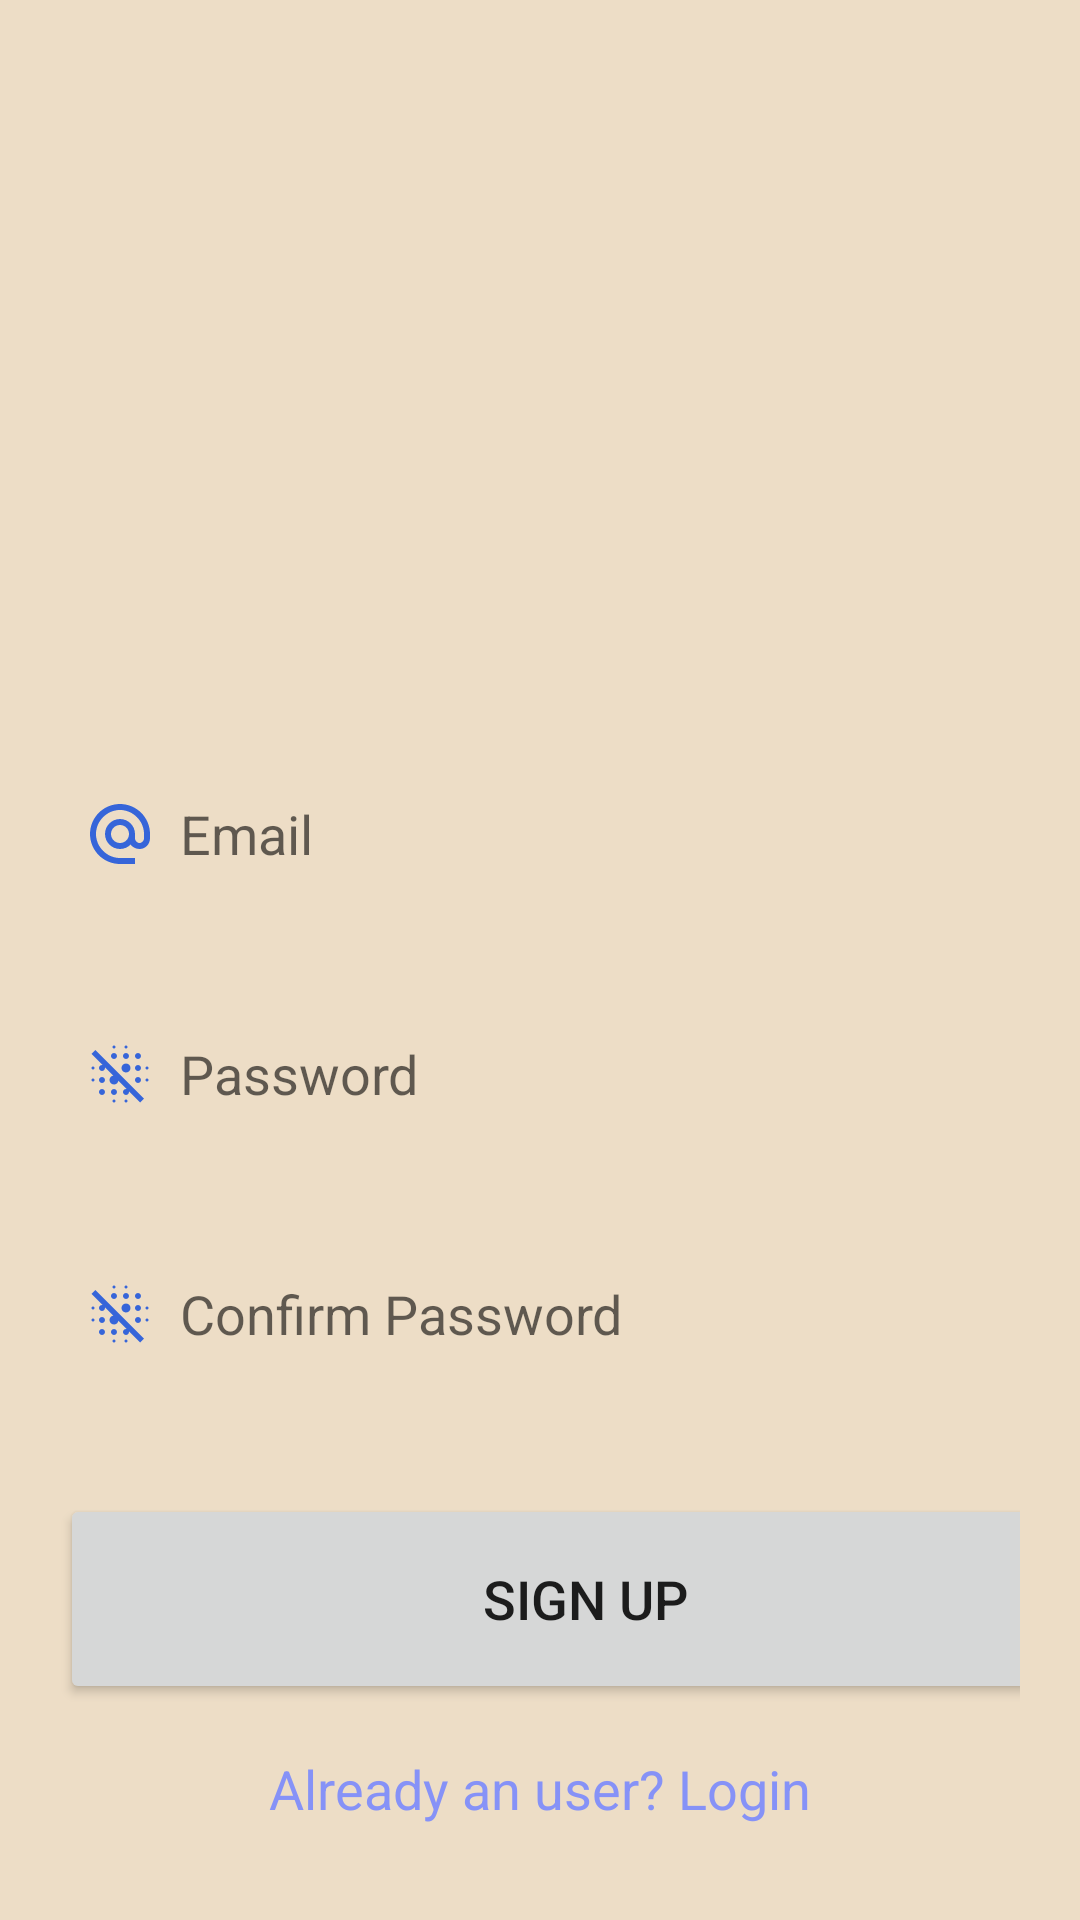

Reconstruct the res/layout file that produces this screen, plus the resources it refers to.
<!-- AndroidManifest.xml: application theme Theme.AppCompat.Light.NoActionBar -->
<!-- res/layout/activity_signup.xml -->
<?xml version="1.0" encoding="utf-8"?>
<LinearLayout
    xmlns:android="http://schemas.android.com/apk/res/android"
    xmlns:app="http://schemas.android.com/apk/res-auto"
    xmlns:tools="http://schemas.android.com/tools"
    android:layout_width="match_parent"
    android:layout_height="match_parent"
    android:orientation="vertical"
    android:background="@drawable/background"
    tools:context=".SignupActivity">

    <ImageView
        android:layout_width="match_parent"
        android:layout_height="198dp"
        android:src="@drawable/signup"
        android:paddingTop="50dp"/>


    <LinearLayout
        android:layout_width="match_parent"
        android:layout_height="wrap_content"
        android:orientation="vertical">

        <LinearLayout
            android:layout_width="match_parent"
            android:layout_height="wrap_content"
            android:orientation="vertical"
            android:layout_marginTop="0dp"
            android:padding="20dp">


            <EditText
                android:layout_width="350dp"
                android:layout_height="60dp"
                android:id="@+id/signup_email"
                android:background="@drawable/lavender_border"
                android:layout_marginTop="30dp"
                android:padding="8dp"
                android:hint="Email"
                android:drawableLeft="@drawable/baseline_alternate_email_24"
                android:drawablePadding="8dp"/>

            <EditText
                android:layout_width="350dp"
                android:layout_height="60dp"
                android:id="@+id/signup_password"
                android:background="@drawable/lavender_border"
                android:layout_marginTop="20dp"
                android:padding="8dp"
                android:hint="Password"
                android:inputType="textPassword"
                android:drawableLeft="@drawable/baseline_blur_off_24"
                android:drawablePadding="8dp"/>

            <EditText
                android:layout_width="350dp"
                android:layout_height="60dp"
                android:id="@+id/signup_confirm"
                android:background="@drawable/lavender_border"
                android:layout_marginTop="20dp"
                android:padding="8dp"
                android:hint="Confirm Password"
                android:inputType="textPassword"
                android:drawableLeft="@drawable/baseline_blur_off_24"
                android:drawablePadding="8dp"/>

            <Button
                android:layout_width="350dp"
                android:layout_height="70dp"
                android:text="Sign Up"
                android:id="@+id/signup_button"
                android:textSize="18sp"
                android:layout_marginTop="30dp"
                app:cornerRadius = "30dp"/>


            <TextView
                android:layout_width="wrap_content"
                android:layout_height="wrap_content"
                android:id="@+id/loginRedirectText"
                android:text="Already an user? Login"
                android:layout_gravity="center"
                android:padding="8dp"
                android:textSize="18sp"
                android:layout_marginTop="8dp"
                android:textColor="@color/lavender"/>

        </LinearLayout>
    </LinearLayout>
</LinearLayout>
<!-- resources referenced by this layout -->
<resources>
  <color name="lavender">#8692f7</color>
  <!-- drawable background: jpeg bitmap (drawable, 15029 bytes) -->
  <!-- drawable baseline_alternate_email_24 (drawable) -->
  <vector xmlns:android="http://schemas.android.com/apk/res/android" android:height="24dp" android:tint="#3665D9" android:viewportHeight="24" android:viewportWidth="24" android:width="24dp">
        
      <path android:fillColor="@android:color/white" android:pathData="M12,2C6.48,2 2,6.48 2,12s4.48,10 10,10h5v-2h-5c-4.34,0 -8,-3.66 -8,-8s3.66,-8 8,-8 8,3.66 8,8v1.43c0,0.79 -0.71,1.57 -1.5,1.57s-1.5,-0.78 -1.5,-1.57L17,12c0,-2.76 -2.24,-5 -5,-5s-5,2.24 -5,5 2.24,5 5,5c1.38,0 2.64,-0.56 3.54,-1.47 0.65,0.89 1.77,1.47 2.96,1.47 1.97,0 3.5,-1.6 3.5,-3.57L22,12c0,-5.52 -4.48,-10 -10,-10zM12,15c-1.66,0 -3,-1.34 -3,-3s1.34,-3 3,-3 3,1.34 3,3 -1.34,3 -3,3z"/>
      
  </vector>
  <!-- drawable baseline_blur_off_24: vector/xml drawable (drawable, 2024 chars, omitted) -->
</resources>
